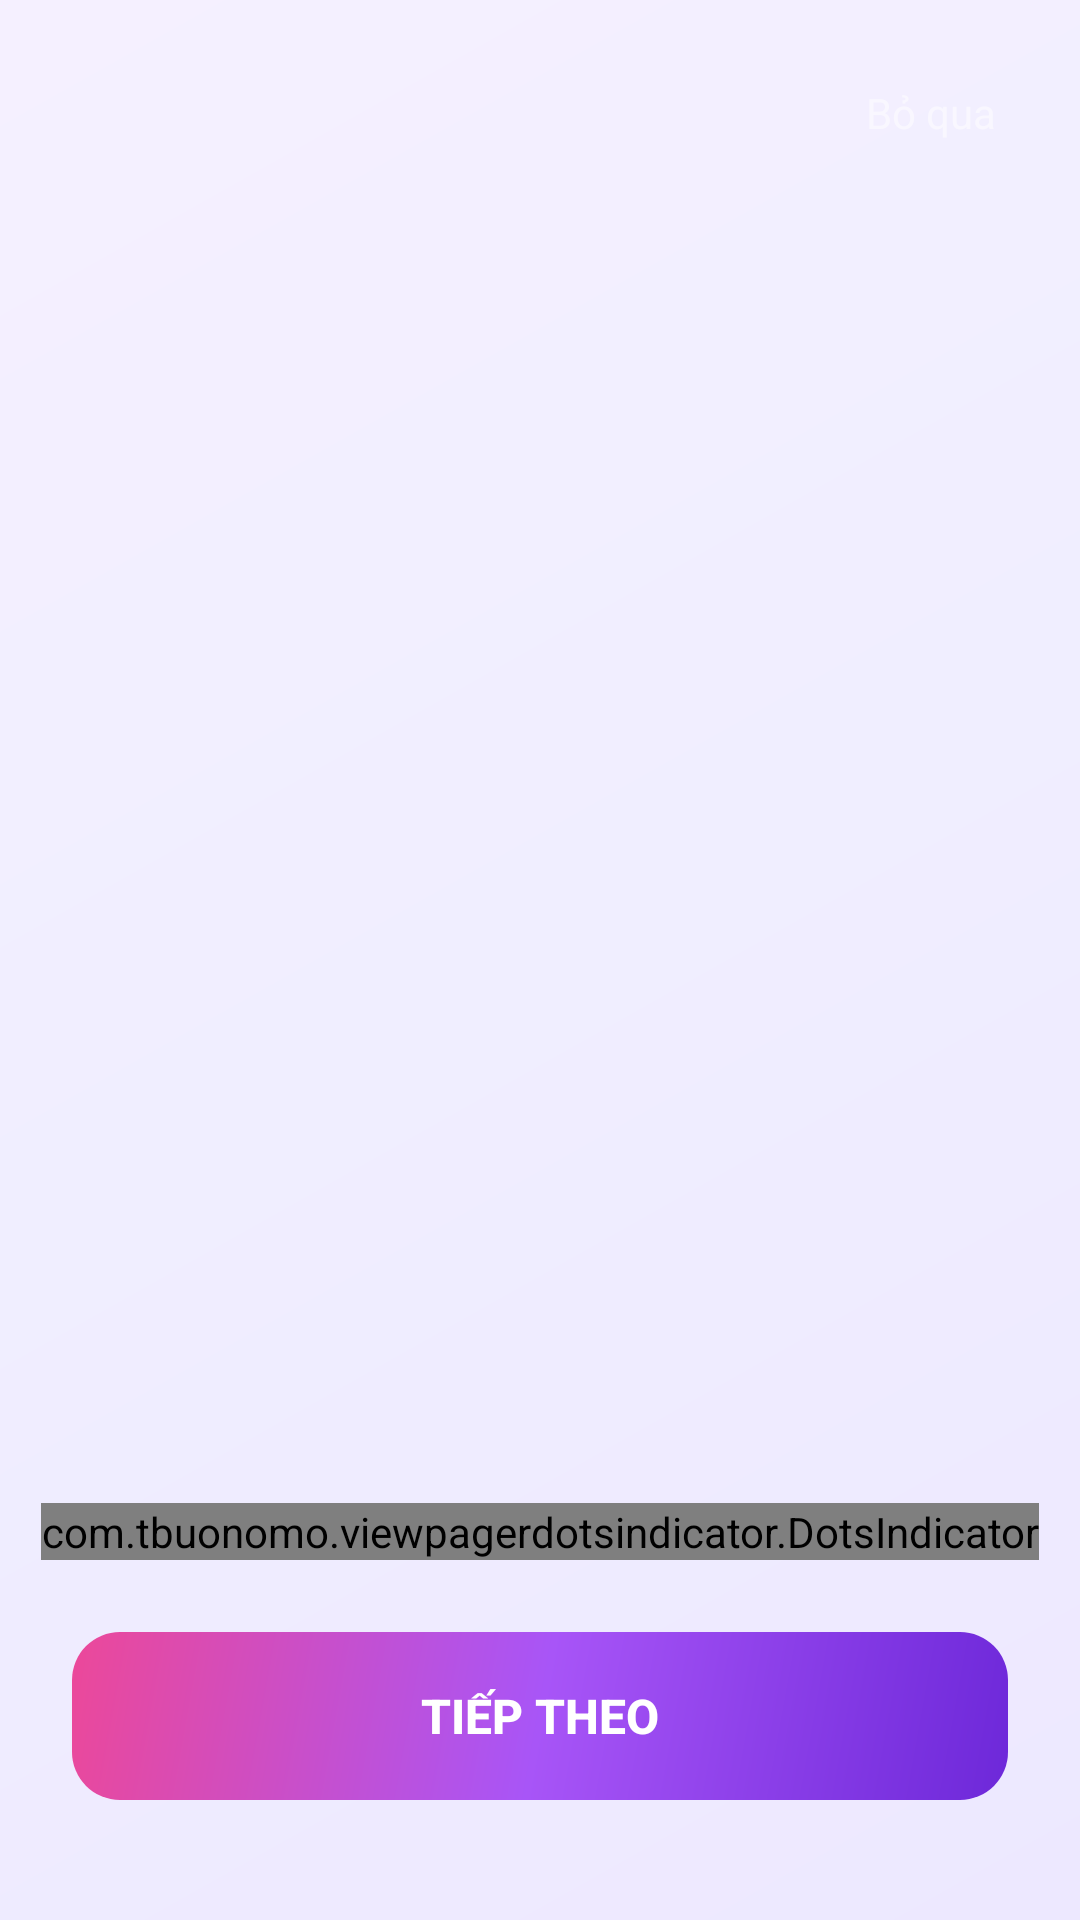

Layout XML and referenced resources for this Android screen:
<!-- AndroidManifest.xml: application theme Theme.FlashcardApp -->
<!-- res/layout/fragment_onboarding.xml -->
<?xml version="1.0" encoding="utf-8"?>
<LinearLayout
    xmlns:android="http://schemas.android.com/apk/res/android"
    xmlns:app="http://schemas.android.com/apk/res-auto"
    android:layout_width="match_parent"
    android:layout_height="match_parent"
    android:orientation="vertical"
    android:background="@drawable/bg_gradient_dark">

    <TextView
        android:id="@+id/tvSkip"
        android:layout_width="wrap_content"
        android:layout_height="wrap_content"
        android:layout_gravity="end"
        android:layout_margin="20dp"
        android:text="Bỏ qua"
        android:textColor="#80FFFFFF"
        android:textSize="14sp"
        android:padding="8dp"/>

    <androidx.viewpager2.widget.ViewPager2
        android:id="@+id/viewPager"
        android:layout_width="match_parent"
        android:layout_height="0dp"
        android:layout_weight="1"/>

    <com.tbuonomo.viewpagerdotsindicator.DotsIndicator
        android:id="@+id/dotsIndicator"
        android:layout_width="wrap_content"
        android:layout_height="wrap_content"
        android:layout_gravity="center_horizontal"
        android:layout_marginBottom="24dp"
        app:dotsColor="@color/purple_500"
        app:dotsSize="8dp"
        app:dotsSpacing="4dp"
        app:selectedDotColor="@color/purple_500"/>

    <Button
        android:id="@+id/btnNext"
        android:layout_width="match_parent"
        android:layout_height="56dp"
        android:layout_marginHorizontal="24dp"
        android:layout_marginBottom="40dp"
        android:text="Tiếp theo"
        android:textColor="@color/white"
        android:textSize="16sp"
        android:textStyle="bold"
        android:background="@drawable/bg_btn_gradient"
        android:stateListAnimator="@null"/>

</LinearLayout>
<!-- resources referenced by this layout -->
<resources>
  <color name="purple_500">#A855F7</color>
  <color name="white">#FFFFFF</color>
  <!-- drawable bg_btn_gradient (drawable) -->
  <?xml version="1.0" encoding="utf-8"?>
  <shape xmlns:android="http://schemas.android.com/apk/res/android" android:shape="rectangle">
      <gradient
          android:startColor="#6D28D9"
          android:centerColor="#A855F7"
          android:endColor="#EC4899"
          android:angle="135"/>
      <corners android:radius="16dp"/>
  </shape>
  <!-- drawable bg_gradient_dark (drawable) -->
  <?xml version="1.0" encoding="utf-8"?>
  <shape xmlns:android="http://schemas.android.com/apk/res/android">
      <gradient
          android:startColor="#EDE8FF"
          android:centerColor="#F0EEFF"
          android:endColor="#F5F0FF"
          android:angle="135"/>
  </shape>
  <style name="Theme.FlashcardApp" parent="Theme.MaterialComponents.DayNight.NoActionBar">
          <item name="colorPrimary">@color/purple_500</item>
          <item name="colorPrimaryVariant">@color/purple_600</item>
          <item name="colorOnPrimary">@color/white</item>
          <item name="colorSecondary">@color/pink_500</item>
          <item name="colorSecondaryVariant">@color/pink_600</item>
          <item name="colorOnSecondary">@color/white</item>
          <item name="android:colorBackground">@color/bg_surface</item>
          <item name="colorSurface">@color/bg_card_surface</item>
          <item name="colorOnBackground">@color/text_primary</item>
          <item name="colorOnSurface">@color/text_primary</item>
          <item name="colorError">@color/wrong_red</item>
          <item name="android:statusBarColor">@color/bg_surface</item>
          <item name="android:navigationBarColor">@color/nav_bg_adaptive</item>
      </style>
  <color name="purple_600">#9333EA</color>
  <color name="pink_500">#EC4899</color>
  <color name="pink_600">#DB2777</color>
  <color name="bg_surface">#EDE8FF</color>
  <color name="bg_card_surface">#FFFFFF</color>
  <color name="text_primary">#1A1A2E</color>
  <color name="wrong_red">#EF4444</color>
  <color name="nav_bg_adaptive">#FFFFFF</color>
</resources>
